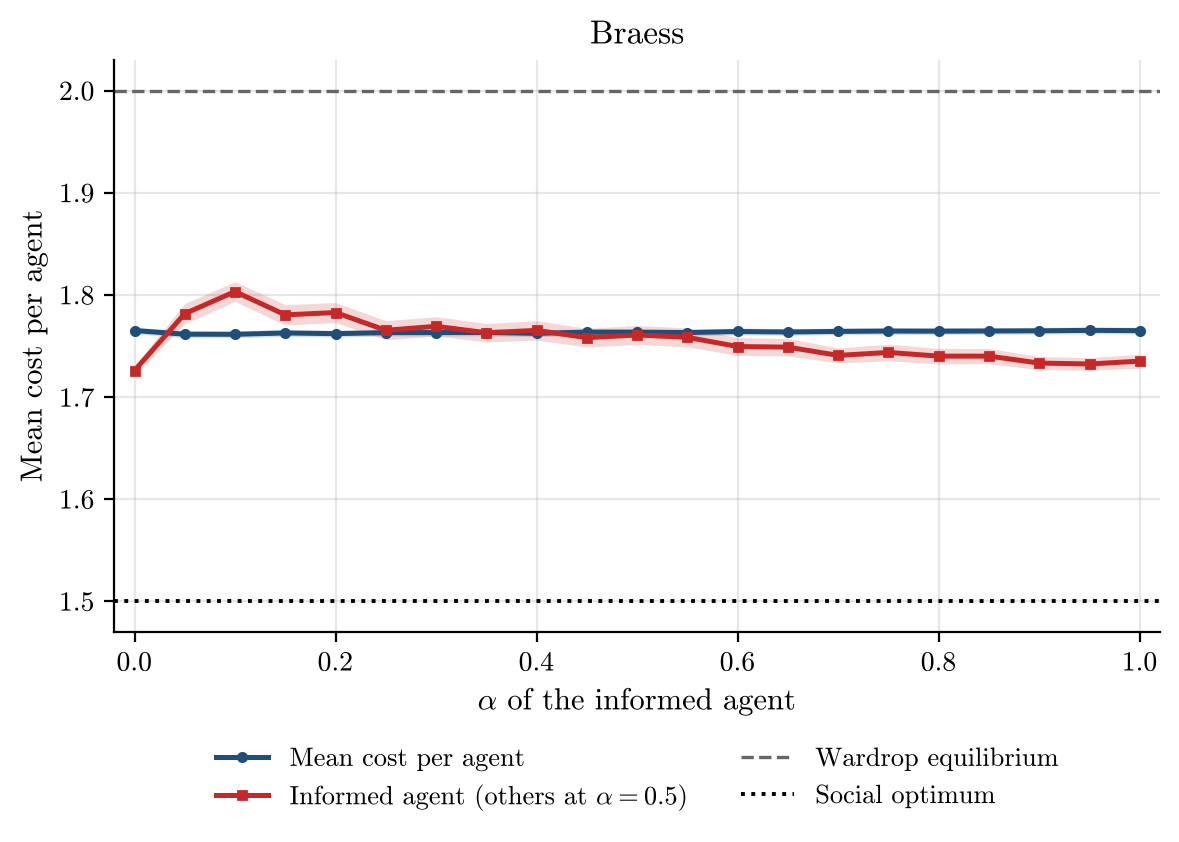

The data file committed next to this chart (first rows):
alpha, runs, incomplete_runs, mean_cost_per_agent, mean_cost_per_agent_ci95, informed_agent_cost, informed_agent_cost_ci95, wardrop_per_agent, optimum_per_agent
0.0, 200, 0, 1.765, 0.003281, 1.726, 0.004463, 2.0, 1.5
0.05, 200, 0, 1.762, 0.003403, 1.782, 0.009964, 2.0, 1.5
0.1, 200, 0, 1.761, 0.003409, 1.803, 0.009645, 2.0, 1.5
0.15, 200, 0, 1.763, 0.003392, 1.78, 0.009982, 2.0, 1.5
0.2, 200, 0, 1.762, 0.003382, 1.783, 0.009825, 2.0, 1.5
0.25, 200, 0, 1.763, 0.003338, 1.765, 0.00941, 2.0, 1.5
0.3, 200, 0, 1.763, 0.003378, 1.769, 0.009439, 2.0, 1.5
0.35, 200, 0, 1.763, 0.0034, 1.763, 0.009059, 2.0, 1.5
0.4, 200, 0, 1.762, 0.003334, 1.765, 0.009531, 2.0, 1.5
0.45, 200, 0, 1.764, 0.003358, 1.758, 0.009154, 2.0, 1.5
0.5, 200, 0, 1.764, 0.003336, 1.761, 0.009332, 2.0, 1.5
0.55, 200, 0, 1.763, 0.00337, 1.758, 0.009266, 2.0, 1.5
0.6, 200, 0, 1.764, 0.003346, 1.75, 0.008747, 2.0, 1.5
0.65, 200, 0, 1.764, 0.003306, 1.749, 0.008545, 2.0, 1.5
0.7, 200, 0, 1.764, 0.003257, 1.741, 0.007314, 2.0, 1.5
0.75, 200, 0, 1.765, 0.003373, 1.744, 0.008159, 2.0, 1.5
0.8, 200, 0, 1.765, 0.00331, 1.74, 0.007613, 2.0, 1.5
0.85, 200, 0, 1.765, 0.003277, 1.74, 0.007469, 2.0, 1.5
0.9, 200, 0, 1.765, 0.003326, 1.733, 0.006423, 2.0, 1.5
0.95, 200, 0, 1.765, 0.003353, 1.732, 0.006248, 2.0, 1.5
1.0, 200, 0, 1.765, 0.003391, 1.735, 0.006745, 2.0, 1.5
